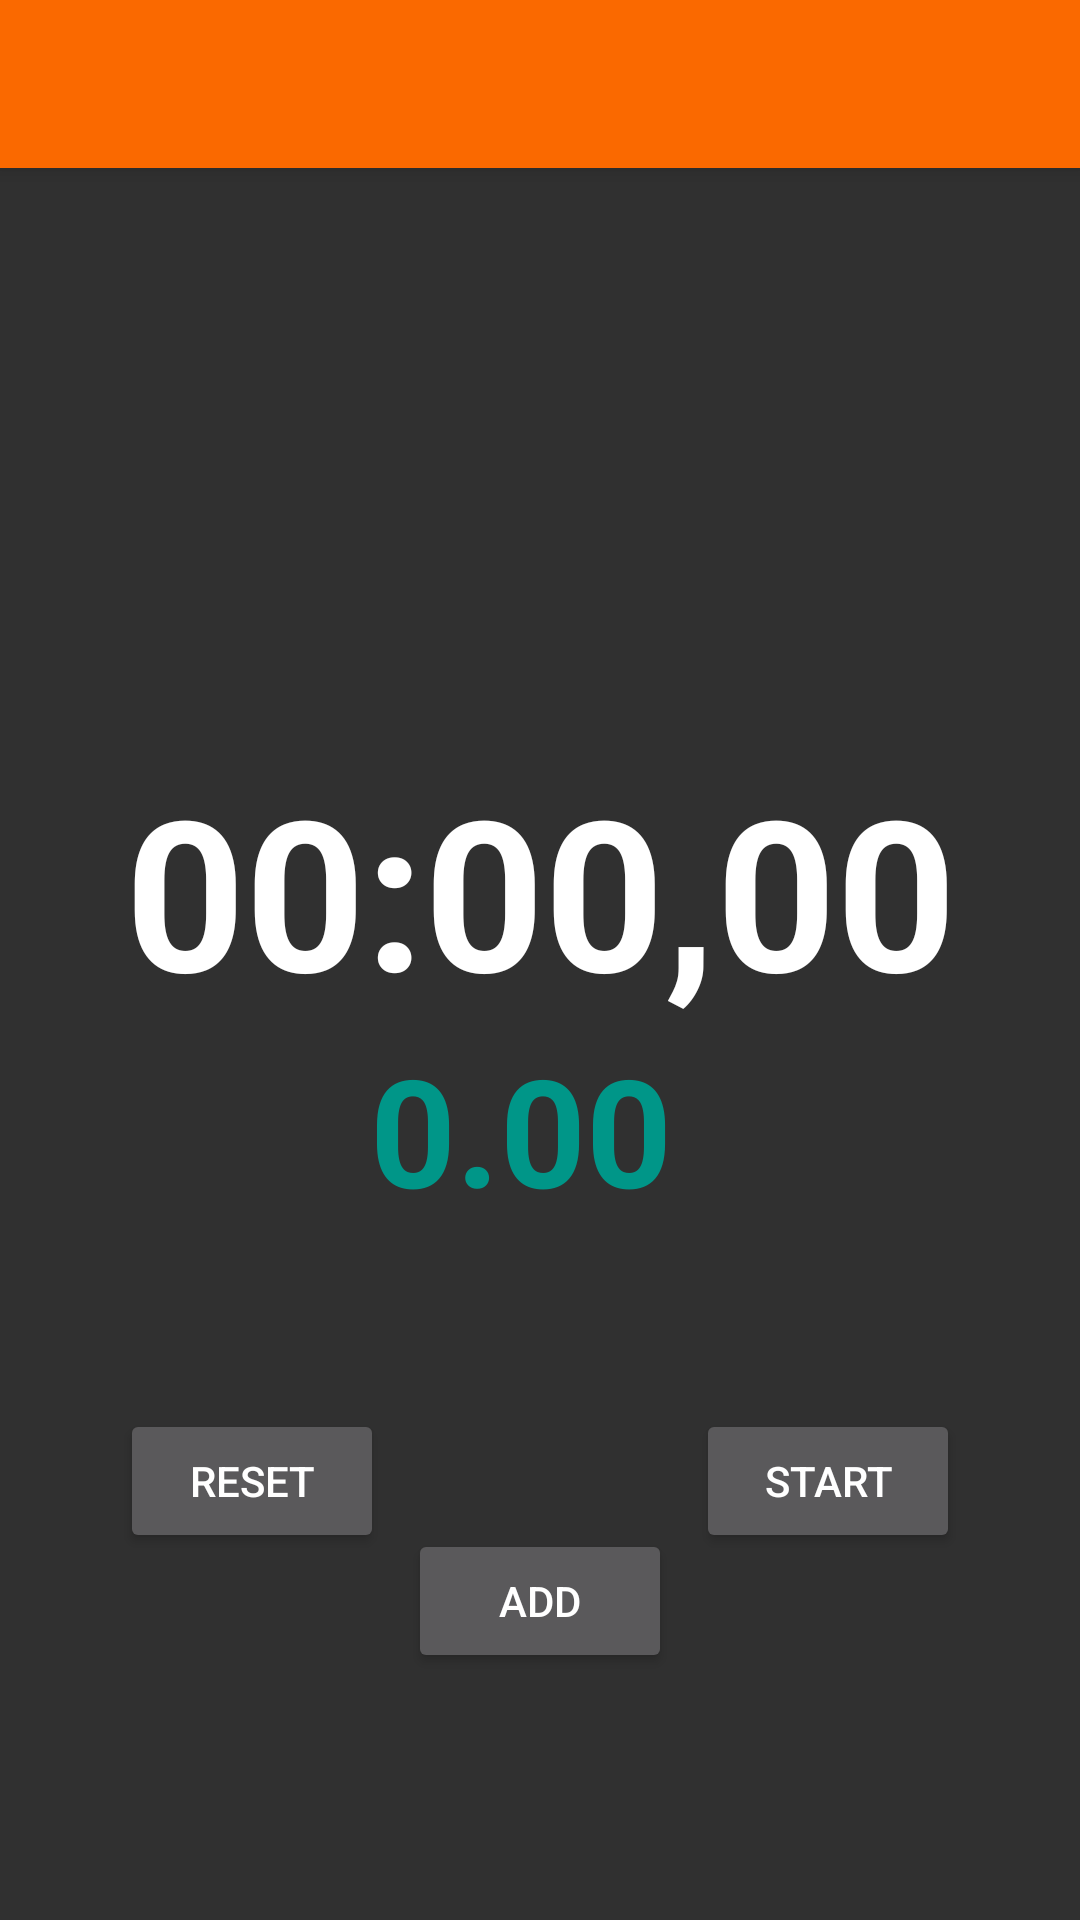

Android layout source for this screen:
<!-- AndroidManifest.xml: application theme Theme.AppCompat.NoActionBar -->
<!-- res/layout/activity_add_stopwatch.xml -->
<?xml version="1.0" encoding="utf-8"?>
<RelativeLayout xmlns:android="http://schemas.android.com/apk/res/android"
    xmlns:tools="http://schemas.android.com/tools"
    android:id="@+id/activity_main"
    android:layout_width="match_parent"
    android:layout_height="match_parent"
    tools:context="com.example.myfirstapp.activity.AddStopwatchActivity">

    <include
        android:id="@+id/toolbar_main"
        layout="@layout/toolbar_main"/>

    <TextView
        android:id="@+id/stopwatchTextView"
        android:text="00:00,00"
        android:layout_width="match_parent"
        android:layout_height="wrap_content"
        android:textSize="70dp"
        android:gravity="center"
        android:textStyle="bold"
        android:textColor="#FFFFFF"
        android:layout_centerHorizontal="true"
        android:layout_marginTop="250sp"/>

    <TextView
        android:id="@+id/incomeTextView"
        android:text="0.00 "
        android:layout_width="wrap_content"
        android:layout_height="wrap_content"
        android:textSize="50dp"
        android:textStyle="bold"
        android:textColor="#009688"
        android:layout_centerHorizontal="true"
        android:layout_below="@+id/stopwatchTextView" />

    <Button
        android:id="@+id/startPauseButton"
        android:text="Start"
        android:layout_width="wrap_content"
        android:layout_height="wrap_content"
        android:layout_below="@+id/incomeTextView"
        android:layout_alignParentRight="true"
        android:layout_marginTop="60dp"
        android:layout_marginRight="40dp" />

    <Button
        android:id="@+id/resetButton"
        android:text="Reset"
        android:layout_width="wrap_content"
        android:layout_height="wrap_content"
        android:layout_alignParentLeft="true"
        android:layout_below="@+id/incomeTextView"
        android:layout_marginTop="60dp"
        android:layout_marginLeft="40dp" />


    <Button
        android:id="@+id/buttonAddDB"
        android:text="Add"
        android:layout_width="wrap_content"
        android:layout_height="wrap_content"
        android:layout_below="@+id/incomeTextView"
        android:layout_marginTop="100dp"
        android:layout_centerHorizontal="true" />


</RelativeLayout>
<!-- res/layout/toolbar_main.xml (included above) -->
<?xml version="1.0" encoding="utf-8"?>
<android.support.v7.widget.Toolbar xmlns:android="http://schemas.android.com/apk/res/android"
    android:layout_width="match_parent"
    android:layout_height="wrap_content"
    xmlns:app="http://schemas.android.com/apk/res-auto"
    android:background="@color/colorActionBar"
    android:elevation="4dp"
    android:theme="@style/ThemeOverlay.AppCompat.Dark.ActionBar"
    app:popupTheme="@style/ThemeOverlay.AppCompat.Light">

</android.support.v7.widget.Toolbar>
<!-- resources referenced by this layout -->
<resources>
  <color name="colorActionBar">#FA6900</color>
</resources>
